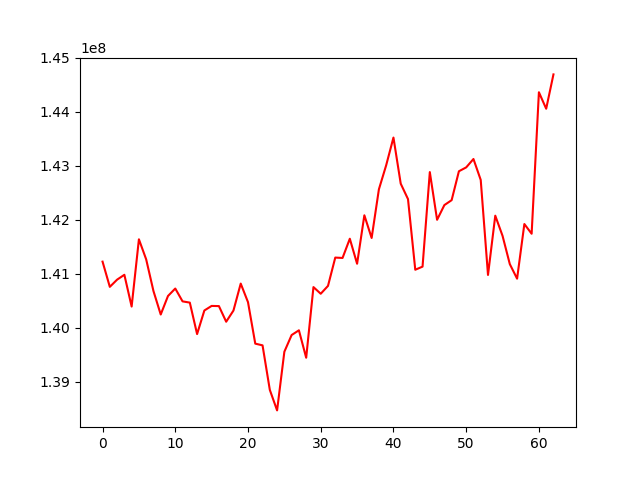

Source data for this figure (header and first rows):
, 0
0, 141228386
1, 140761597
2, 140894809
3, 140984766
4, 140396978
5, 141642027
6, 141270071
7, 140684275
8, 140249499
9, 140592771
10, 140730453
11, 140492796
12, 140469707
13, 139887134
14, 140323973
15, 140408490
16, 140405330
17, 140115772
18, 140322715
19, 140821888
20, 140477817
21, 139710073
22, 139678244
23, 138854022
24, 138473983
25, 139560286
26, 139869308
27, 139956947
28, 139448887
29, 140757202
30, 140633809
31, 140779473
32, 141303570
33, 141296612
34, 141652475
35, 141189299
36, 142086567
37, 141666536
38, 142568696
39, 143013148
40, 143525764
41, 142671920
42, 142386350
43, 141078548
44, 141136036
45, 142886417
46, 142003179
47, 142275429
48, 142366677
49, 142901872
50, 142973313
51, 143128762
52, 142741044
53, 140981866
54, 142079461
55, 141705943
56, 141182326
57, 140913027
58, 141924684
59, 141744864
... 3 more rows
